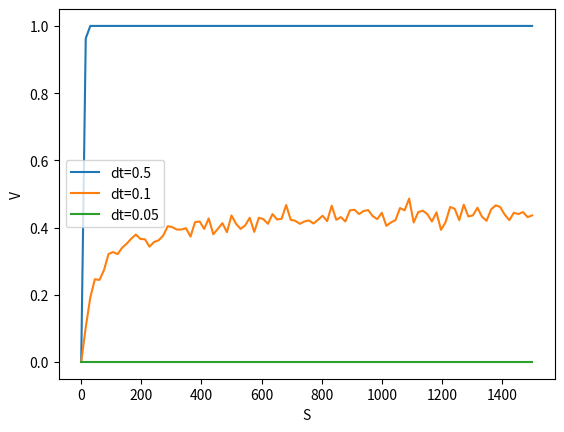

Reproduce this figure in Python.
import numpy as np
import matplotlib.pyplot as plt

S = 1
# T = 5
m = 1
# dt = T/m
dt = 0.05
N = 1000
"""
ex1 task:
"""
kappa = 10
theta = 5
sigma = np.sqrt(2*kappa*theta)-1e-3

# kappa = 100/dt
# theta = 1/(1e2*kappa)
# # 2*kappa*theta>sigma**2
# sigma = 0.5*np.sqrt(2)*np.sqrt(theta*kappa)

# kappa = 1.5/dt
# theta = 1/(1e5*kappa)
# sigma = 0.5*np.sqrt(2)*np.sqrt(theta*kappa)

print("kappa:", kappa)
print("theta:", theta)
print("sigma:", sigma)

def step(S, t, dWt):
    return S + a(t, S)*dt + b(t, S)*dWt

def a(t, S):
    return kappa*(theta-S)

def b(t, S):
    return sigma*np.sqrt(S)
    
def run(S, m):
    for i in range(m):
        S = step(S, i*dt, np.random.normal(0, dt))
    return S

def computeRange(Srange):
    data = []
    for S in Srange:
        c = 0
        ac = 0
        for _ in range(N):
            ac += 1
            if(run(S, m) < 0): c+= 1   
        data.append(c/ac)
    return data
    
if __name__ == "__main__":
    Srange = np.linspace(0,1500,100)
    dt = 0.5
    data1 = computeRange(Srange)
    dt = 0.1
    data2 = computeRange(Srange)
    dt = 0.05
    data3 = computeRange(Srange)
    
    plt.plot(Srange, data1, label="dt=0.5")
    plt.plot(Srange, data2, label="dt=0.1")
    plt.plot(Srange, data3, label="dt=0.05")

    plt.xlabel("S")
    plt.ylabel("V")
    plt.legend()
    plt.show()
 